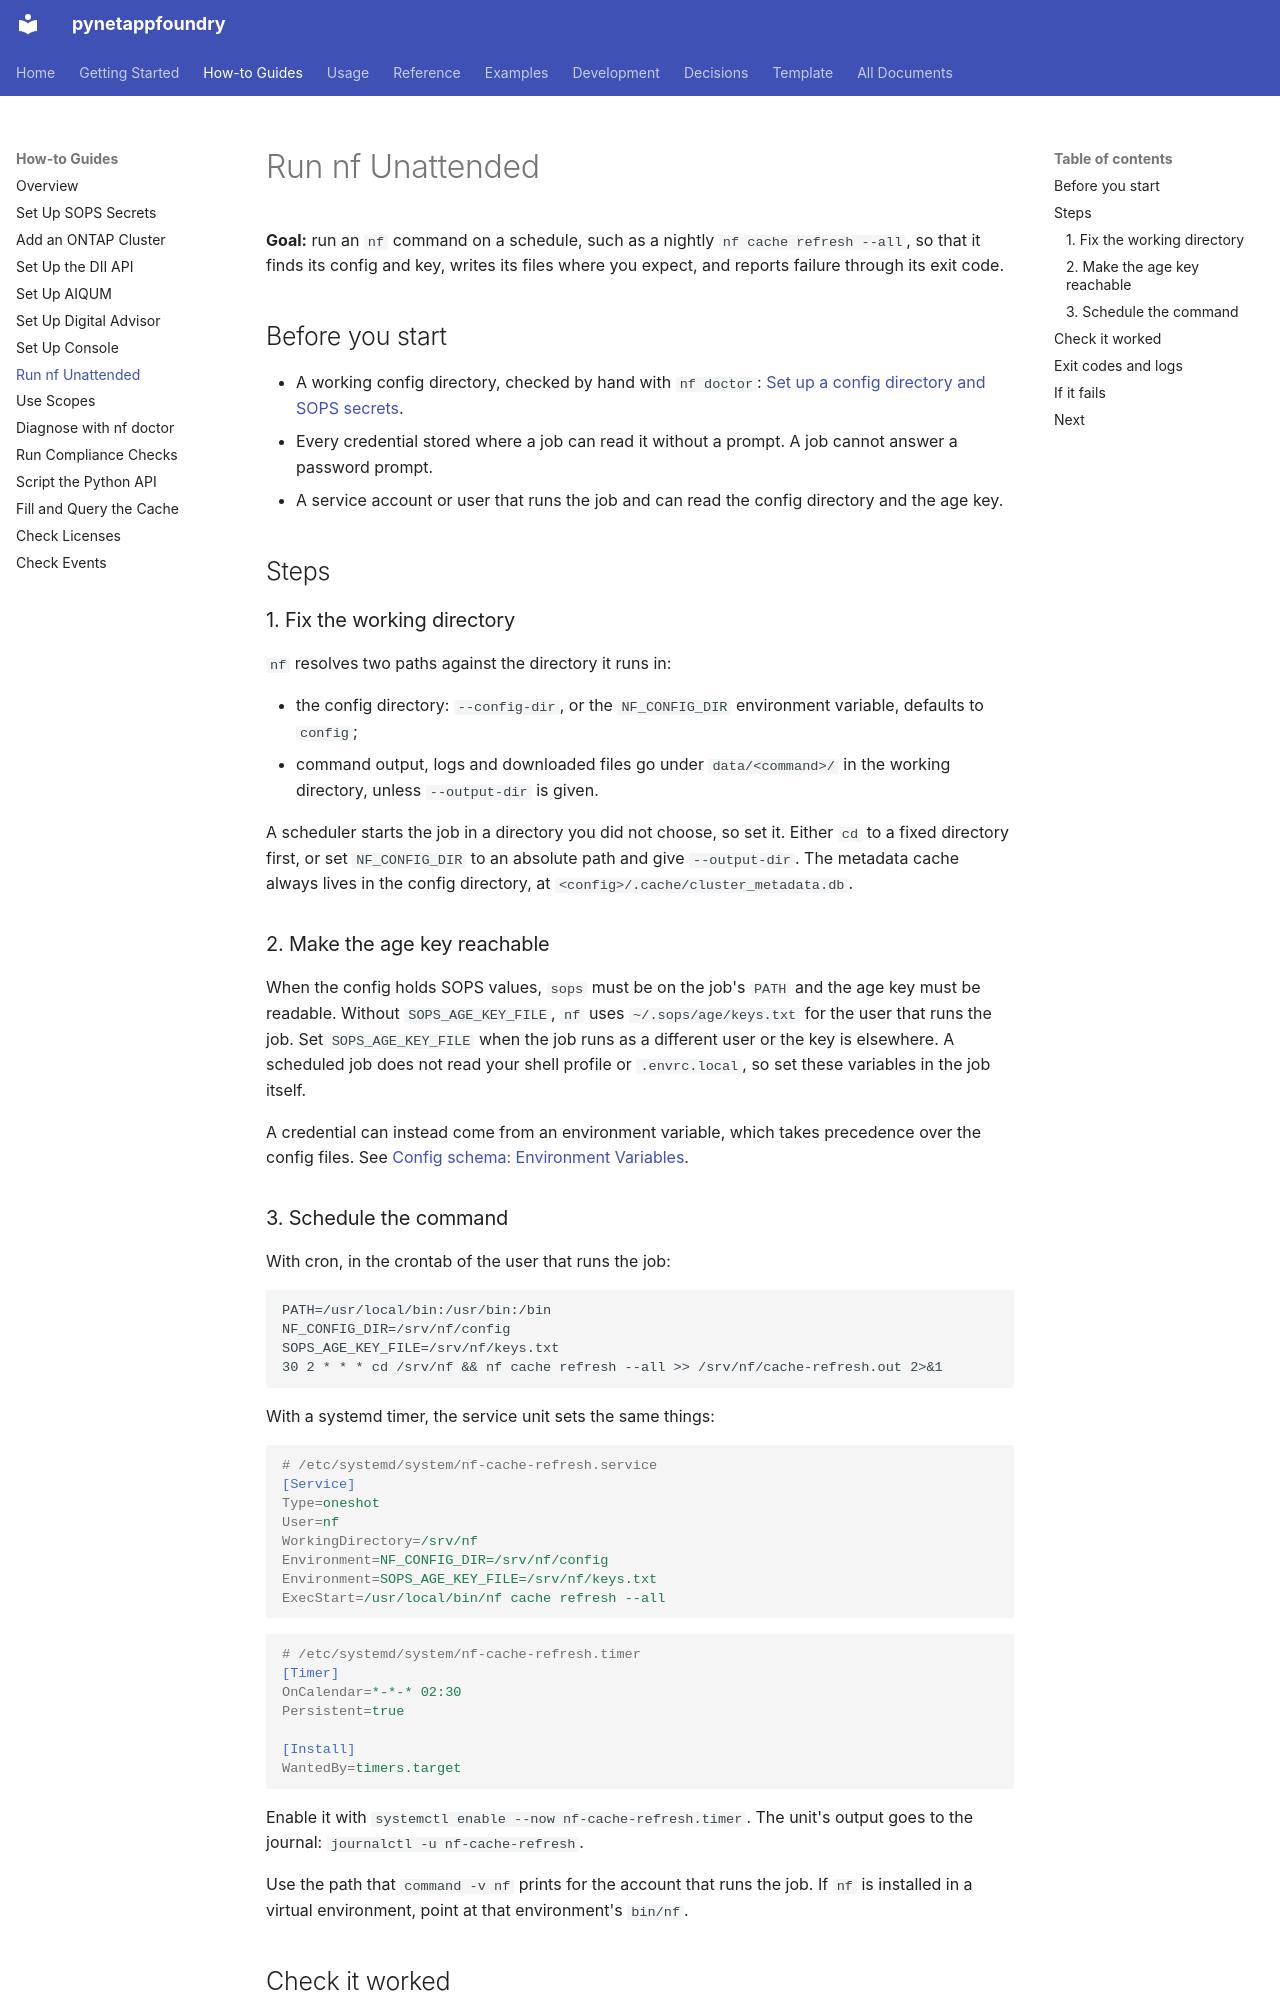

repository: endavis/pynetappfoundry · page: how-to/run-unattended/index.html · generator: mkdocs

---
title: Run nf Unattended
description: Run nf commands from cron or a systemd timer, with the config directory, the SOPS age key, logs and exit codes set up for a scheduled job
audience:
  - users
tags:
  - how-to
  - configuration
  - automation
---

# Run nf Unattended

**Goal:** run an `nf` command on a schedule, such as a nightly `nf cache refresh --all`, so that it finds its config and key, writes its files where you expect, and reports failure through its exit code.

## Before you start

- A working config directory, checked by hand with `nf doctor`: [Set up a config directory and SOPS secrets](sops-secrets.md).
- Every credential stored where a job can read it without a prompt. A job cannot answer a password prompt.
- A service account or user that runs the job and can read the config directory and the age key.

## Steps

### 1. Fix the working directory

`nf` resolves two paths against the directory it runs in:

- the config directory: `--config-dir`, or the `NF_CONFIG_DIR` environment variable, defaults to `config`;
- command output, logs and downloaded files go under `data/<command>/` in the working directory, unless `--output-dir` is given.

A scheduler starts the job in a directory you did not choose, so set it. Either `cd` to a fixed directory first, or set `NF_CONFIG_DIR` to an absolute path and give `--output-dir`. The metadata cache always lives in the config directory, at `<config>/.cache/cluster_metadata.db`.

### 2. Make the age key reachable

When the config holds SOPS values, `sops` must be on the job's `PATH` and the age key must be readable. Without `SOPS_AGE_KEY_FILE`, `nf` uses `~/.sops/age/keys.txt` for the user that runs the job. Set `SOPS_AGE_KEY_FILE` when the job runs as a different user or the key is elsewhere. A scheduled job does not read your shell profile or `.envrc.local`, so set these variables in the job itself.

A credential can instead come from an environment variable, which takes precedence over the config files. See [Config schema: Environment Variables](../reference/config-schema.md#environment-variables).
